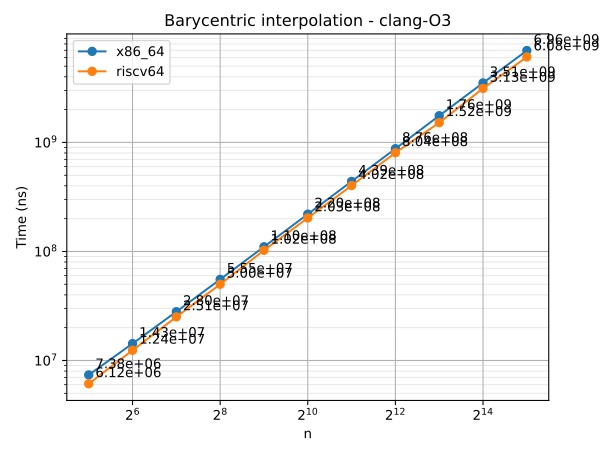

Values plotted in this chart, from the file beside it:
n	series	time
32	x86_64	7377841
64	x86_64	14298053
128	x86_64	28030492
256	x86_64	55463975
512	x86_64	110393662
1024	x86_64	219939187
2048	x86_64	439192072
4096	x86_64	876080363
8192	x86_64	1757512962
16384	x86_64	3514022326
32768	x86_64	6955869050
32	riscv64	6116839
64	riscv64	12403850
128	riscv64	25112425
256	riscv64	50011822
512	riscv64	102477959
1024	riscv64	202994108
2048	riscv64	402127385
4096	riscv64	804183245
8192	riscv64	1517823458
16384	riscv64	3128655910
32768	riscv64	6079336882
